Run: headless pygame with SDL's dummy video driver; simulated clock (each Clock.tick advances the game by its frame time, no real sleeping); random seed 0; keys injected as events and as key.get_pressed() state; no mouse input.
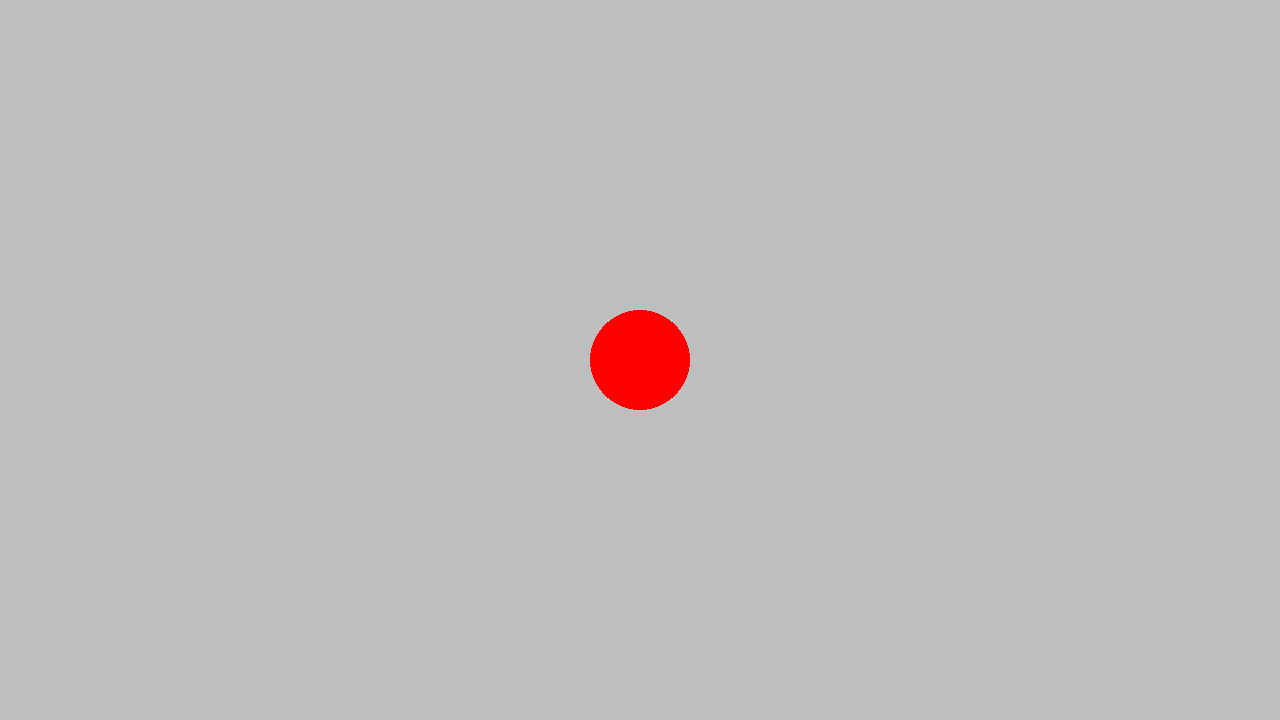
Frame 1 of 4 · flips 1–60 · no input
Frame 2 of 4 · flips 61–180 · tapped SPACE, RETURN · held RIGHT (→), D · screen unchanged from frame 1, image omitted
Frame 3 of 4 · flips 181–300 · held DOWN (↓), S · screen unchanged from frame 2, image omitted
Frame 4 of 4 · flips 301–420 · held LEFT (←), A, UP (↑), W · screen unchanged from frame 3, image omitted

The pygame program that drew these frames:


import pygame

pygame.init()
screen = pygame.display.set_mode((1280, 720))
clock = pygame.time.Clock()
running = True
dt = 0
coord = pygame.Vector2(screen.get_width() / 2, screen.get_height() / 2)

while running:
    for event in pygame.event.get():
        if event.type == pygame.QUIT:
            running = False

    screen.fill("gray")
    pygame.draw.circle(screen, "red", coord, 50)

    keys = pygame.key.get_pressed()
    if keys[pygame.K_h]:
        coord.x -= 300 * dt
    elif keys[pygame.K_l]:
        coord.x += 300 * dt
    elif keys[pygame.K_j]:
        coord.y += 300 * dt
    elif keys[pygame.K_k]:
        coord.y -= 300 * dt

    pygame.display.flip()
    dt = clock.tick(60) / 1000

pygame.quit()
